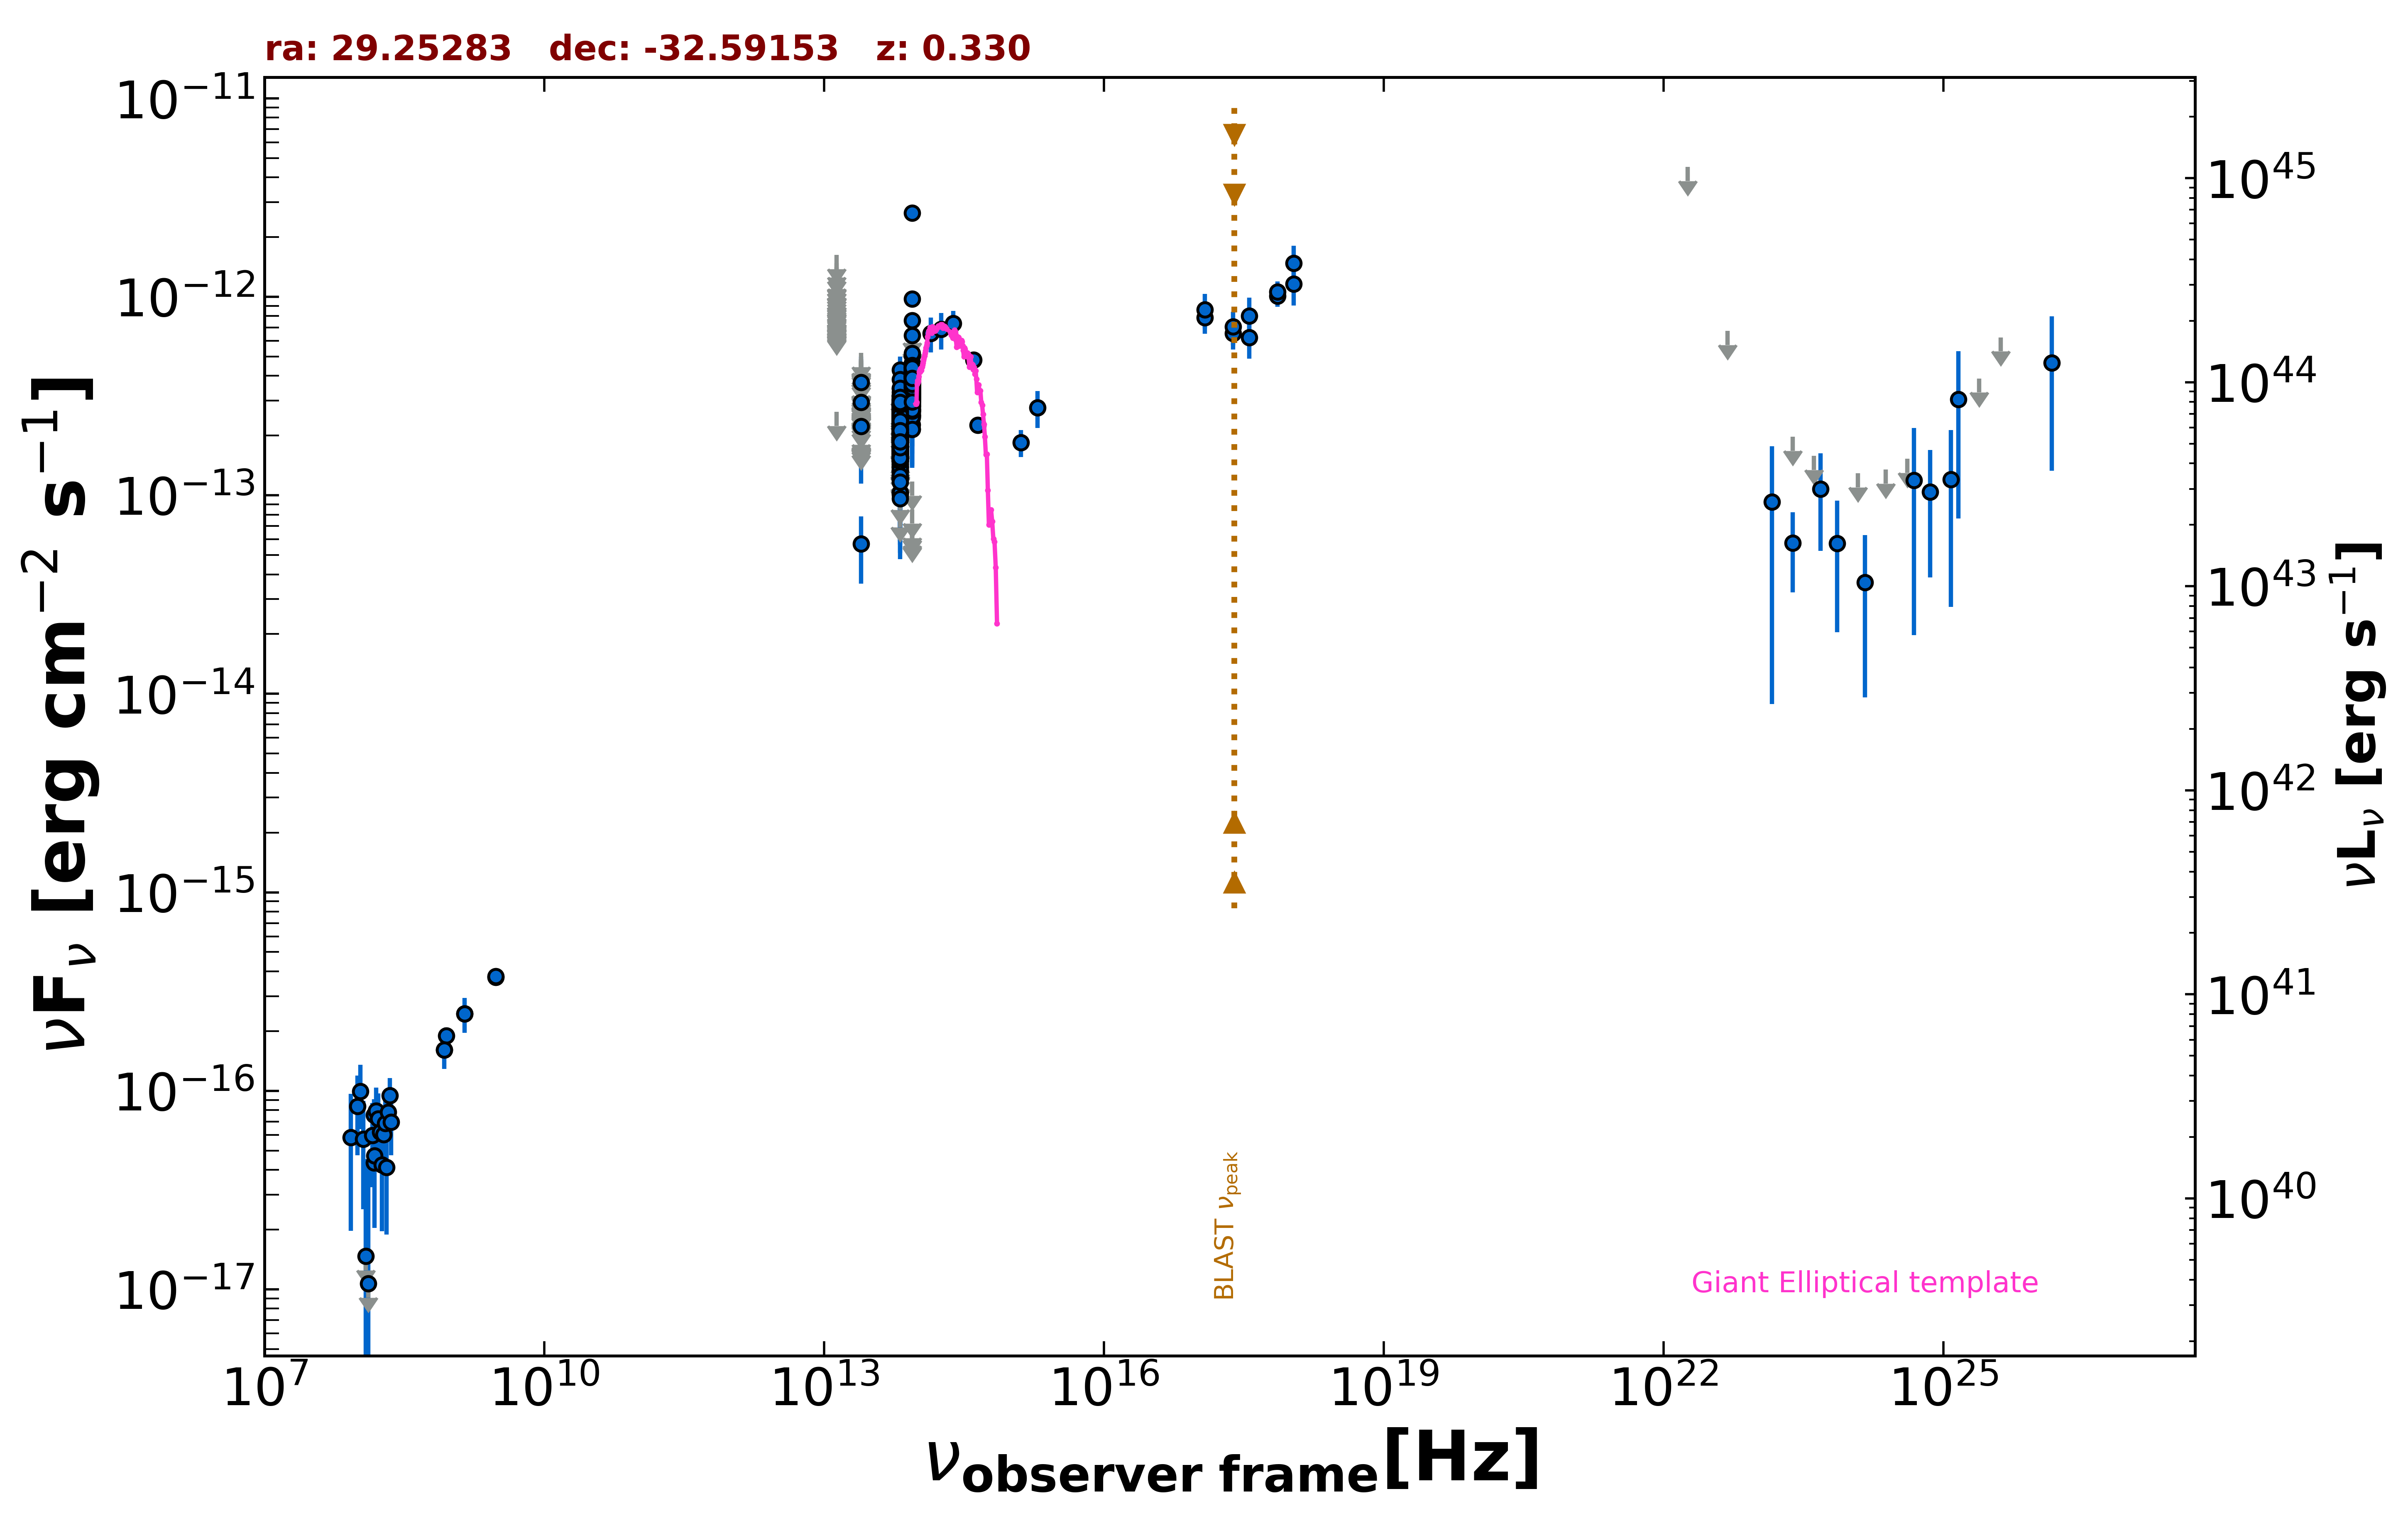

Values plotted in this chart, from the file beside it:
freq., flux, err_flux, MJD_start, MJD_end, flag, catalog, reference
1.400e+09, 2.450e-16, 9.800e-18, 55000, 55000, , NVSS, Condon et al. 1998  AJ  115  1693
8.870e+08, 1.898e-16, 1.860e-17, 55000, 55000, , RACS, Hale et al. 2021  PASA  38  e058
8.430e+08, 1.610e-16, 1.350e-17, 55000, 55000, , SUMSS, Manch et al. 2003  MNRAS  342  1117
3.000e+09, 3.734e-16, 1.055e-17, 55000, 55000, , VLASSQL, Gordon et al. 2021  ApJS  255  30
3.000e+09, 3.772e-16, 1.290e-17, 55000, 55000, , VLASSQL, Gordon et al. 2021  ApJS  255  30
2.418e+17, 6.558e-13, 1.135e-13, 55000, 55000, , RASS, Boller et al. 2016  A&A  103  1
2.418e+17, 7.059e-13, 1.368e-13, 57507, 57507, , 1OUSX, Giommi et al. in preparation
1.209e+17, 7.875e-13, 1.366e-13, 57507, 57507, , 1OUSX, Giommi et al. in preparation
3.627e+17, 6.242e-13, 1.371e-13, 57507, 57507, , 1OUSX, Giommi et al. in preparation
7.253e+17, 1.010e-12, 1.199e-13, 57507, 57507, , 1OUSX, Giommi et al. in preparation
1.088e+18, 1.162e-12, 2.557e-13, 57507, 57507, , 1OUSX, Giommi et al. in preparation
7.253e+17, 1.062e-12, 1.321e-13, 55000, 55000, , 2SXPS, Evans et al. 2020  ApJS  247  54
1.209e+17, 8.627e-13, 1.702e-13, 55000, 55000, , 2SXPS, Evans et al. 2020  ApJS  247  54
3.627e+17, 8.032e-13, 1.854e-13, 55000, 55000, , 2SXPS, Evans et al. 2020  ApJS  247  54
1.088e+18, 1.477e-12, 3.340e-13, 55000, 55000, , 2SXPS, Evans et al. 2020  ApJS  247  54
1.500e+08, 4.350e-17, 6.450e-18, 55000, 55000, , TGSS150, Intema et al. 2017  A&A  598  A781
1.389e+14, 6.560e-13, 1.301e-13, 55000, 55000, , 2MASS, Skrutskie et al. 2006  AJ  131  1163
1.804e+14, 6.856e-13, 1.431e-13, 55000, 55000, , 2MASS, Skrutskie et al. 2006  AJ  131  1163
2.427e+14, 7.339e-13, 1.147e-13, 55000, 55000, , 2MASS, Skrutskie et al. 2006  AJ  131  1163
8.817e+13, 3.760e-13, 2.450e-15, 55000, 55000, , UNWISE, Schlafly et al. 2019  ApJS  240  30
6.517e+13, 2.284e-13, 3.300e-15, 55000, 55000, , UNWISE, Schlafly et al. 2019  ApJS  240  30
8.817e+13, 4.000e-13, 1.030e-14, 55000, 55000, , WISE, Wright et al. 2010  AJ  140  1868
6.517e+13, 2.490e-13, 8.500e-15, 55000, 55000, , WISE, Wright et al. 2010  AJ  140  1868
2.498e+13, 5.711e-14, 2.119e-14, 55000, 55000, , WISE, Wright et al. 2010  AJ  140  1868
1.363e+13, 2.630e-13, 0.000e+00, 55000, 55000, UL, WISE, Wright et al. 2010  AJ  140  1868
8.817e+13, 4.067e-13, 3.000e-14, 56657, 56657, , NEOWISE, Mainzer et al. 2014  ApJ  792  30
6.517e+13, 2.520e-13, 4.645e-14, 56657, 56657, , NEOWISE, Mainzer et al. 2014  ApJ  792  30
8.817e+13, 5.050e-13, 7.280e-14, 56658, 56658, , NEOWISE, Mainzer et al. 2014  ApJ  792  30
6.517e+13, 2.663e-13, 3.470e-14, 56658, 56658, , NEOWISE, Mainzer et al. 2014  ApJ  792  30
8.817e+13, 3.558e-13, 2.620e-14, 56657, 56657, , NEOWISE, Mainzer et al. 2014  ApJ  792  30
6.517e+13, 2.681e-13, 4.115e-14, 56657, 56657, , NEOWISE, Mainzer et al. 2014  ApJ  792  30
8.817e+13, 3.108e-13, 2.435e-14, 56657, 56657, , NEOWISE, Mainzer et al. 2014  ApJ  792  30
6.517e+13, 2.605e-13, 3.900e-14, 56657, 56657, , NEOWISE, Mainzer et al. 2014  ApJ  792  30
8.817e+13, 3.931e-13, 2.720e-14, 56657, 56657, , NEOWISE, Mainzer et al. 2014  ApJ  792  30
6.517e+13, 1.967e-13, 3.770e-14, 56657, 56657, , NEOWISE, Mainzer et al. 2014  ApJ  792  30
8.817e+13, 3.859e-13, 3.950e-14, 56657, 56657, , NEOWISE, Mainzer et al. 2014  ApJ  792  30
6.517e+13, 2.589e-13, 3.925e-14, 56657, 56657, , NEOWISE, Mainzer et al. 2014  ApJ  792  30
8.817e+13, 4.635e-13, 2.645e-14, 56657, 56657, , NEOWISE, Mainzer et al. 2014  ApJ  792  30
6.517e+13, 2.953e-13, 5.525e-14, 56657, 56657, , NEOWISE, Mainzer et al. 2014  ApJ  792  30
8.817e+13, 3.568e-13, 2.530e-14, 56657, 56657, , NEOWISE, Mainzer et al. 2014  ApJ  792  30
6.517e+13, 2.872e-13, 3.530e-14, 56657, 56657, , NEOWISE, Mainzer et al. 2014  ApJ  792  30
8.817e+13, 4.052e-13, 2.690e-14, 56657, 56657, , NEOWISE, Mainzer et al. 2014  ApJ  792  30
6.517e+13, 2.753e-13, 4.460e-14, 56657, 56657, , NEOWISE, Mainzer et al. 2014  ApJ  792  30
8.817e+13, 4.015e-13, 2.665e-14, 56658, 56658, , NEOWISE, Mainzer et al. 2014  ApJ  792  30
6.517e+13, 2.483e-13, 4.040e-14, 56658, 56658, , NEOWISE, Mainzer et al. 2014  ApJ  792  30
8.817e+13, 4.451e-13, 4.970e-14, 56657, 56657, , NEOWISE, Mainzer et al. 2014  ApJ  792  30
6.517e+13, 2.555e-13, 4.545e-14, 56657, 56657, , NEOWISE, Mainzer et al. 2014  ApJ  792  30
8.817e+13, 4.426e-13, 3.755e-14, 56657, 56657, , NEOWISE, Mainzer et al. 2014  ApJ  792  30
6.517e+13, 2.096e-13, 3.980e-14, 56657, 56657, , NEOWISE, Mainzer et al. 2014  ApJ  792  30
8.817e+13, 3.373e-13, 3.455e-14, 57938, 57938, , NEOWISE, Mainzer et al. 2014  ApJ  792  30
6.517e+13, 2.463e-13, 3.800e-14, 57938, 57938, , NEOWISE, Mainzer et al. 2014  ApJ  792  30
8.817e+13, 2.475e-13, 2.745e-14, 57938, 57938, , NEOWISE, Mainzer et al. 2014  ApJ  792  30
6.517e+13, 1.458e-13, 0.000e+00, 57938, 57938, UL, NEOWISE, Mainzer et al. 2014  ApJ  792  30
8.817e+13, 3.716e-13, 2.640e-14, 57939, 57939, , NEOWISE, Mainzer et al. 2014  ApJ  792  30
6.517e+13, 1.505e-13, 3.880e-14, 57939, 57939, , NEOWISE, Mainzer et al. 2014  ApJ  792  30
8.817e+13, 3.373e-13, 2.455e-14, 57938, 57938, , NEOWISE, Mainzer et al. 2014  ApJ  792  30
6.517e+13, 1.677e-13, 3.265e-14, 57938, 57938, , NEOWISE, Mainzer et al. 2014  ApJ  792  30
8.817e+13, 2.943e-13, 3.015e-14, 57938, 57938, , NEOWISE, Mainzer et al. 2014  ApJ  792  30
6.517e+13, 1.224e-13, 4.274e-14, 57938, 57938, , NEOWISE, Mainzer et al. 2014  ApJ  792  30
8.817e+13, 3.699e-13, 2.590e-14, 57938, 57938, , NEOWISE, Mainzer et al. 2014  ApJ  792  30
... 896 more rows
